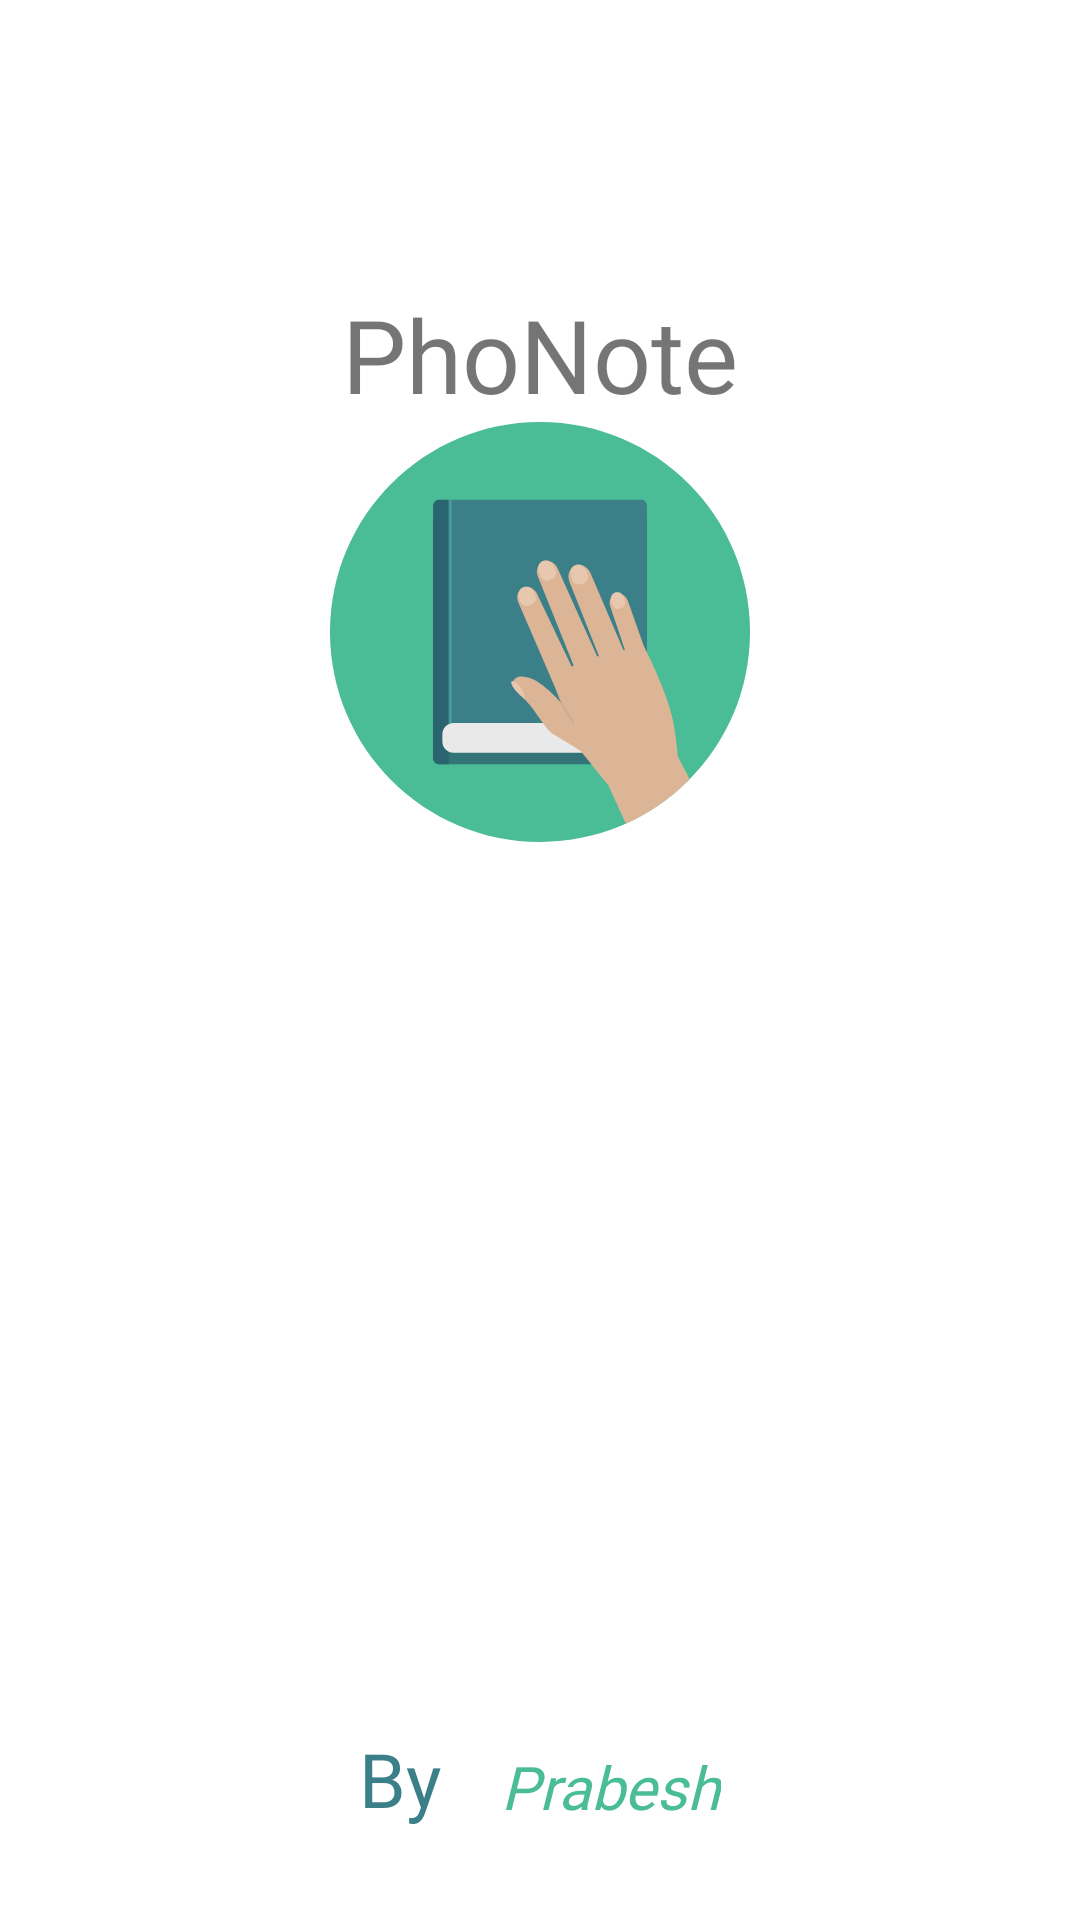

Android layout source for this screen:
<!-- AndroidManifest.xml: application theme Theme.PhoNote -->
<!-- res/layout/activity_splash.xml -->
<?xml version="1.0" encoding="utf-8"?>
<androidx.constraintlayout.widget.ConstraintLayout xmlns:android="http://schemas.android.com/apk/res/android"
    xmlns:app="http://schemas.android.com/apk/res-auto"
    xmlns:tools="http://schemas.android.com/tools"
    android:layout_width="match_parent"
    android:layout_height="match_parent"
    tools:context=".SplashActivity">

    <TextView
        android:id="@+id/splashTitle"
        android:layout_width="wrap_content"
        android:layout_height="wrap_content"
        android:fontFamily="@font/archivo_black"
        android:text="@string/app_name"
        android:textSize="34sp"
        app:layout_constraintBottom_toTopOf="@+id/splashImage"
        app:layout_constraintEnd_toEndOf="parent"
        app:layout_constraintStart_toStartOf="parent"
        app:layout_constraintTop_toTopOf="parent"
        app:layout_constraintVertical_bias="0.20999998"
        app:layout_constraintVertical_chainStyle="packed" />

    <ImageView
        android:id="@+id/splashImage"
        android:layout_width="140dp"
        android:layout_height="140dp"
        app:layout_constraintBottom_toBottomOf="parent"
        app:layout_constraintEnd_toEndOf="parent"
        app:layout_constraintStart_toStartOf="parent"
        app:layout_constraintTop_toBottomOf="@+id/splashTitle"
        app:srcCompat="@drawable/ic_book" />

    <TextView
        android:id="@+id/splashDescription"
        android:layout_width="wrap_content"
        android:layout_height="wrap_content"
        android:layout_marginRight="10dp"
        android:fontFamily="@font/acme"
        android:text="@string/by"
        android:textColor="@color/darkgreen"
        android:textSize="25sp"
        app:layout_constraintBottom_toBottomOf="parent"
        app:layout_constraintEnd_toEndOf="parent"
        app:layout_constraintEnd_toStartOf="@+id/textView3"
        app:layout_constraintHorizontal_bias="0.5"
        app:layout_constraintHorizontal_chainStyle="packed"
        app:layout_constraintStart_toStartOf="parent"
        app:layout_constraintTop_toTopOf="parent"
        app:layout_constraintVertical_bias="0.95" />

    <TextView
        android:id="@+id/textView3"
        android:layout_width="wrap_content"
        android:layout_height="wrap_content"
        android:layout_marginLeft="10dp"
        android:fontFamily="@font/acme"
        android:text="@string/creator"
        android:textColor="@color/green"
        android:textSize="20sp"
        android:textStyle="italic"
        app:layout_constraintBottom_toBottomOf="@+id/splashDescription"
        app:layout_constraintEnd_toEndOf="parent"
        app:layout_constraintHorizontal_bias="0.5"
        app:layout_constraintStart_toEndOf="@+id/splashDescription"
        app:layout_constraintTop_toTopOf="@+id/splashDescription"
        app:layout_constraintVertical_bias="0.9" />

</androidx.constraintlayout.widget.ConstraintLayout>
<!-- resources referenced by this layout -->
<resources>
  <color name="darkgreen">#3B7F89</color>
  <color name="green">#4ABC96</color>
  <!-- drawable ic_book: vector/xml drawable (drawable, 5097 chars, omitted) -->
  <string name="app_name">PhoNote</string>
  <string name="by">By</string>
  <string name="creator">Prabesh</string>
  <style name="Theme.PhoNote" parent="Theme.MaterialComponents.DayNight.DarkActionBar">
          
          <item name="colorPrimary">@color/green</item>
          <item name="colorPrimaryVariant">@color/darkgreen</item>
          <item name="colorOnPrimary">@color/white</item>
          
          <item name="colorSecondary">@color/teal_200</item>
          <item name="colorSecondaryVariant">@color/teal_700</item>
          <item name="colorOnSecondary">@color/black</item>
          
          <item name="android:statusBarColor" tools:targetApi="l">?attr/colorPrimaryVariant</item>
          
      </style>
  <color name="white">#FFFFFFFF</color>
  <color name="teal_200">#FF03DAC5</color>
  <color name="teal_700">#FF018786</color>
  <color name="black">#FF000000</color>
</resources>
